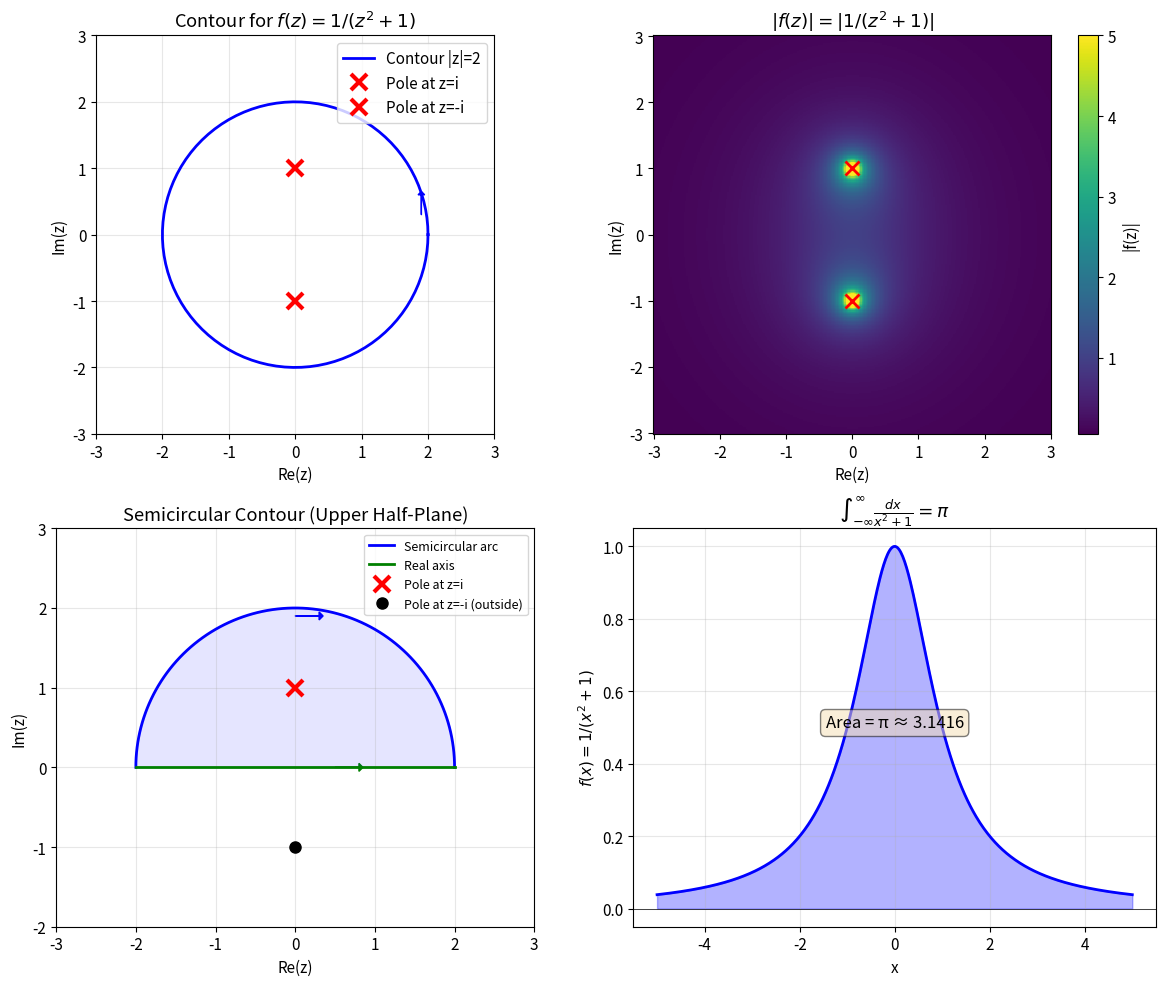

Source code (Python):
import numpy as np
import matplotlib.pyplot as plt
from scipy import integrate

# Set up plotting style
plt.rcParams['figure.figsize'] = [12, 10]
plt.rcParams['font.size'] = 11

def contour_integral(f, gamma, dgamma, t_range, n_points=1000):
    """
    Numerically compute a contour integral using the parametric form.
    
    Parameters:
    -----------
    f : callable
        Complex function to integrate
    gamma : callable
        Parametrization of the contour
    dgamma : callable
        Derivative of gamma (tangent to contour)
    t_range : tuple
        (t_start, t_end) parameter range
    n_points : int
        Number of points for numerical integration
    
    Returns:
    --------
    complex : Value of the contour integral
    """
    t = np.linspace(t_range[0], t_range[1], n_points)
    integrand = f(gamma(t)) * dgamma(t)
    
    # Use trapezoidal rule
    real_part = np.trapz(integrand.real, t)
    imag_part = np.trapz(integrand.imag, t)
    
    return real_part + 1j * imag_part

# Unit circle: gamma(t) = e^(it) for t in [0, 2π]
gamma_circle = lambda t: np.exp(1j * t)
dgamma_circle = lambda t: 1j * np.exp(1j * t)

# Analytic function: f(z) = z^2
f_analytic = lambda z: z**2

result = contour_integral(f_analytic, gamma_circle, dgamma_circle, (0, 2*np.pi))
print(f"Integral of z² around unit circle: {result:.6f}")
print(f"Expected (Cauchy's theorem): 0")
print(f"Numerical error: {abs(result):.2e}")

# Function for Cauchy's formula: f(z)/(z - z_0)
z0 = 0
f_exp = lambda z: np.exp(z)
cauchy_integrand = lambda z: f_exp(z) / (z - z0)

result = contour_integral(cauchy_integrand, gamma_circle, dgamma_circle, (0, 2*np.pi))
computed_f_z0 = result / (2 * np.pi * 1j)

print(f"Contour integral: {result:.6f}")
print(f"Computed f(0) = integral/(2πi): {computed_f_z0:.6f}")
print(f"Actual f(0) = e^0 = {np.exp(0):.6f}")
print(f"Error: {abs(computed_f_z0 - np.exp(0)):.2e}")

# Function with poles at ±i
f_poles = lambda z: 1 / (z**2 + 1)

# Circle of radius 2
gamma_r2 = lambda t: 2 * np.exp(1j * t)
dgamma_r2 = lambda t: 2j * np.exp(1j * t)

result = contour_integral(f_poles, gamma_r2, dgamma_r2, (0, 2*np.pi))

# Calculate residues analytically
res_i = 1 / (2j)  # Residue at z = i
res_minus_i = 1 / (-2j)  # Residue at z = -i
expected = 2 * np.pi * 1j * (res_i + res_minus_i)

print(f"Numerical integral: {result:.6f}")
print(f"Residue at z=i: {res_i:.6f}")
print(f"Residue at z=-i: {res_minus_i:.6f}")
print(f"Sum of residues: {res_i + res_minus_i:.6f}")
print(f"Expected (2πi × sum): {expected:.6f}")

# Semicircle in upper half-plane + real axis
def semicircle_integral(f, R, n_points=1000):
    """
    Compute integral over semicircular contour in upper half-plane.
    """
    # Arc part: from 0 to π
    t_arc = np.linspace(0, np.pi, n_points)
    gamma_arc = R * np.exp(1j * t_arc)
    dgamma_arc = 1j * R * np.exp(1j * t_arc)
    integrand_arc = f(gamma_arc) * dgamma_arc
    arc_integral = np.trapz(integrand_arc, t_arc)
    
    # Real axis part: from R to -R
    x_real = np.linspace(R, -R, n_points)
    integrand_real = f(x_real) * (-1)  # dx is negative direction
    # Actually, we integrate from -R to R on real axis (positive direction)
    x_real = np.linspace(-R, R, n_points)
    integrand_real = f(x_real)
    real_integral = np.trapz(integrand_real, x_real)
    
    return arc_integral + real_integral

R = 2
result = semicircle_integral(f_poles, R)

# Only the pole at z=i is enclosed
expected = 2 * np.pi * 1j * res_i

print(f"Semicircular contour integral (R={R}): {result:.6f}")
print(f"Expected (2πi × Res at i): {expected:.6f}")
print(f"Error: {abs(result - expected):.2e}")

# Direct numerical integration on real line
from scipy.integrate import quad

f_real = lambda x: 1 / (x**2 + 1)
result_quad, error = quad(f_real, -np.inf, np.inf)

# Using residue theorem
result_residue = 2 * np.pi * 1j * res_i

print(f"Direct numerical integration: {result_quad:.6f}")
print(f"Residue theorem result: {result_residue.real:.6f}")
print(f"Exact answer: π = {np.pi:.6f}")

fig, axes = plt.subplots(2, 2, figsize=(12, 10))

# Plot 1: Contour and poles for f(z) = 1/(z^2 + 1)
ax1 = axes[0, 0]
theta = np.linspace(0, 2*np.pi, 100)
circle_x = 2 * np.cos(theta)
circle_y = 2 * np.sin(theta)
ax1.plot(circle_x, circle_y, 'b-', linewidth=2, label='Contour |z|=2')
ax1.plot([0], [1], 'rx', markersize=12, markeredgewidth=3, label='Pole at z=i')
ax1.plot([0], [-1], 'rx', markersize=12, markeredgewidth=3, label='Pole at z=-i')
ax1.arrow(1.9, 0.3, 0, 0.3, head_width=0.1, head_length=0.05, fc='b', ec='b')
ax1.set_xlim(-3, 3)
ax1.set_ylim(-3, 3)
ax1.set_xlabel('Re(z)')
ax1.set_ylabel('Im(z)')
ax1.set_title(r'Contour for $f(z) = 1/(z^2+1)$')
ax1.legend(loc='upper right')
ax1.grid(True, alpha=0.3)
ax1.set_aspect('equal')

# Plot 2: Magnitude of f(z) = 1/(z^2 + 1)
ax2 = axes[0, 1]
x = np.linspace(-3, 3, 300)
y = np.linspace(-3, 3, 300)
X, Y = np.meshgrid(x, y)
Z = X + 1j * Y
# Avoid division by zero near poles
with np.errstate(divide='ignore', invalid='ignore'):
    F = 1 / (Z**2 + 1)
    magnitude = np.abs(F)
    magnitude = np.clip(magnitude, 0, 5)  # Clip for visualization

im2 = ax2.pcolormesh(X, Y, magnitude, shading='auto', cmap='viridis')
ax2.plot([0], [1], 'rx', markersize=10, markeredgewidth=2)
ax2.plot([0], [-1], 'rx', markersize=10, markeredgewidth=2)
plt.colorbar(im2, ax=ax2, label='|f(z)|')
ax2.set_xlabel('Re(z)')
ax2.set_ylabel('Im(z)')
ax2.set_title(r'$|f(z)| = |1/(z^2+1)|$')
ax2.set_aspect('equal')

# Plot 3: Semicircular contour
ax3 = axes[1, 0]
theta_semi = np.linspace(0, np.pi, 100)
R = 2
semi_x = R * np.cos(theta_semi)
semi_y = R * np.sin(theta_semi)
ax3.plot(semi_x, semi_y, 'b-', linewidth=2, label='Semicircular arc')
ax3.plot([-R, R], [0, 0], 'g-', linewidth=2, label='Real axis')
ax3.plot([0], [1], 'rx', markersize=12, markeredgewidth=3, label='Pole at z=i')
ax3.plot([0], [-1], 'ko', markersize=8, label='Pole at z=-i (outside)')
ax3.arrow(0, 1.9, 0.3, 0, head_width=0.1, head_length=0.05, fc='b', ec='b')
ax3.arrow(0.5, 0, 0.3, 0, head_width=0.1, head_length=0.05, fc='g', ec='g')
ax3.fill_between(semi_x, 0, semi_y, alpha=0.1, color='blue')
ax3.set_xlim(-3, 3)
ax3.set_ylim(-2, 3)
ax3.set_xlabel('Re(z)')
ax3.set_ylabel('Im(z)')
ax3.set_title('Semicircular Contour (Upper Half-Plane)')
ax3.legend(loc='upper right', fontsize=9)
ax3.grid(True, alpha=0.3)
ax3.set_aspect('equal')

# Plot 4: Real integral visualization
ax4 = axes[1, 1]
x_real = np.linspace(-5, 5, 500)
y_real = 1 / (x_real**2 + 1)
ax4.fill_between(x_real, y_real, alpha=0.3, color='blue')
ax4.plot(x_real, y_real, 'b-', linewidth=2)
ax4.axhline(y=0, color='k', linewidth=0.5)
ax4.set_xlabel('x')
ax4.set_ylabel(r'$f(x) = 1/(x^2+1)$')
ax4.set_title(r'$\int_{-\infty}^{\infty} \frac{dx}{x^2+1} = \pi$')
ax4.grid(True, alpha=0.3)
ax4.text(0, 0.5, f'Area = π ≈ {np.pi:.4f}', fontsize=12, ha='center',
         bbox=dict(boxstyle='round', facecolor='wheat', alpha=0.5))

plt.tight_layout()
plt.savefig('plot.png', dpi=150, bbox_inches='tight')
plt.show()

print("\nPlot saved to 'plot.png'")